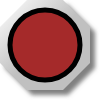
t = 0.00 s
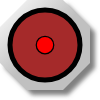
t = 0.25 s
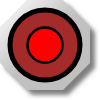
t = 0.50 s
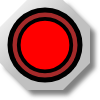
t = 0.75 s

The animated SVG that drew these frames (rendered in a browser with its animation timeline set to each time). Animation: 1 SMIL element (animateTransform=1); one cycle of 1.00 s, repeats indefinitely.

<?xml version="1.0" encoding="UTF-8" standalone="no"?>
<svg
   xmlns:svg="http://www.w3.org/2000/svg"
   xmlns="http://www.w3.org/2000/svg"
   xmlns:mblogic="http://www.example.com/mblogic"
   version="1.0"
   width="100"
   height="100">

<defs>
	<linearGradient id="MB_SilverGradient" x1="1" y1="1" x2="0" y2="0">
		<stop offset="50%" stop-color="silver" />
		<stop offset="100%" stop-color="white" />
	</linearGradient>

	<!-- The following filter is used to add a drop shadown. -->
	<filter id="MB_DropShadowFilter">
		<feGaussianBlur stdDeviation="2">
		</feGaussianBlur>
	</filter>
</defs>

<g
	mblogic:widgettype="pl_animated" 
	mblogic:widgetname="Pilot Light Animated"
	mblogic:editcount="0"
	mblogic:menu='[{"value": "", "type": "tag", "name": "Output Tag", "param": "outputtag"}]'
	mblogic:inputfunc="[]"
	mblogic:outputfunc='MBHMIProtocol.AddToDisplayList(new MB_PilotLightFlashTransform(document, "%(widgetid)s"), "%(outputtag)s", "read");'
	>

	<!-- This is a decorative nut. -->
	<polygon transform="translate(5,5)" fill="grey" stroke="none" 
		filter="url(#MB_DropShadowFilter)" 
		points="63,0 27,0 0,27 0,63 27,90 63,90 90,63 90,27 63,0" />
	<polygon fill="url(#MB_SilverGradient)" stroke="none" 
		points="63,0 27,0 0,27 0,63 27,90 63,90 90,63 90,27 63,0" />
	
	<!-- This is the static background. -->
	<circle fill='brown' cx="45px" cy="45px" r="35px" stroke="black" stroke-width="5px"/>
	
	<!-- This is the part which changes colour. -->
	<g transform="translate(45,45)">
		<circle fill='red' cx="0px" cy="0px" r="35px" stroke="black" stroke-width="5px">
			<animateTransform attributeName="transform" attributeType="XML"
			type="scale" from="0" to="1" dur="1s" repeatCount="indefinite"
			additive="replace" fill="remove"/>
	
		</circle>
	</g>

</g>

</svg>
